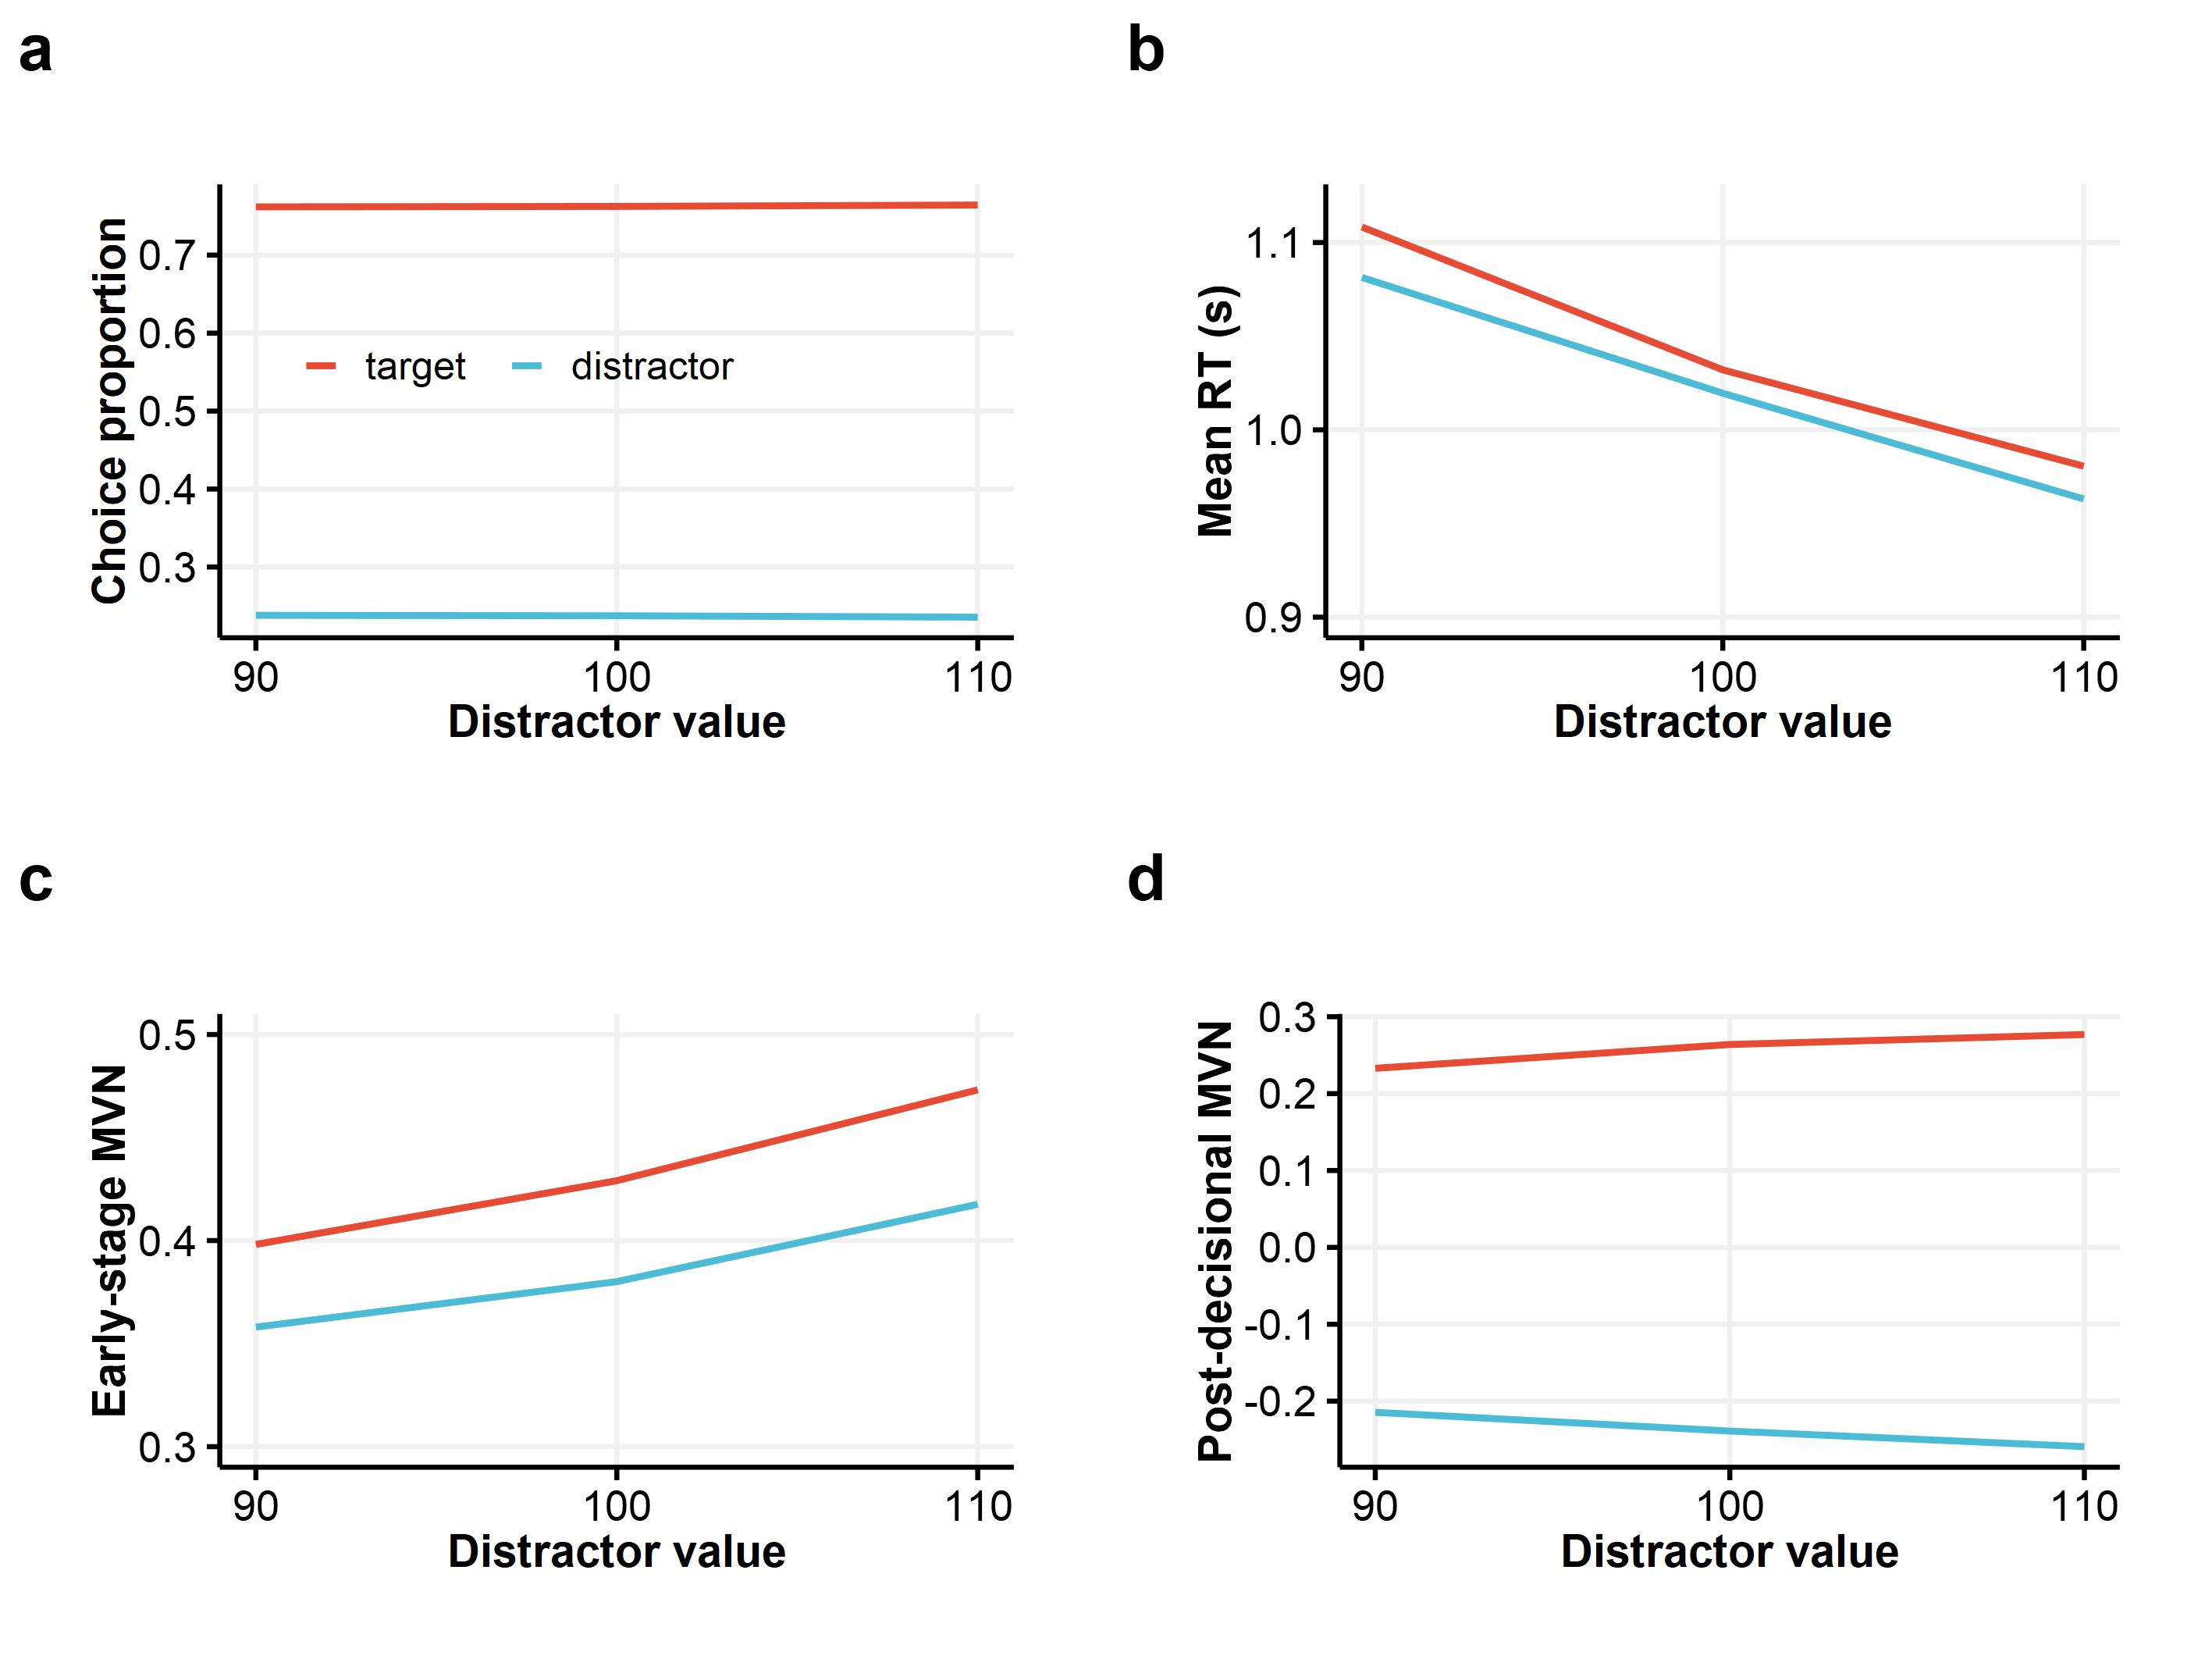

This figure's R source:
library(doParallel)
library(magrittr)
library(dplyr)
library(tidyr)
library(ggplot2)
library(tictoc)
library(cowplot)
library(sjPlot)
library(ggsci)
library(matrixStats)

theme_set(theme_publication()) 

cores <- getOption("mc.cores", detectCores())
cl <- makeCluster(cores)
registerDoParallel(cl)

mu_d <-    0.007316
sigma <-   0.02336
tau_nd <-  0.3343
sigma_d <- 0.00015
beta <-    0.25
w <-  0
th <- 1

trial <- 10000
sample <- 3501
target <-     c(90 * 1.1, 100 * 1.1, 110 * 1.1)
distractor <- c(90,       100,       110)
sigma <- c(0.02336, 0.02336 * 1.05, 0.02336 * 1.1)
simdat <- c()

tic()
for (j in 1:3) {
    
    dr_scaler <- cbind(rnorm(trial, mu_d, sigma_d),
                       rnorm(trial, mu_d, sigma_d)) 
    a10 <- runif(trial, -beta, beta) # starting point variability
    a20 <- runif(trial, -beta, beta)
    
    d <- foreach(i = 1:trial, .combine = "rbind", .packages = c("dplyr", "matrixStats")) %dopar% {
        
        stimulus <- c(target[j], distractor[j]) / 100
        # stimulus <- stimulus / (1 + w * sum(stimulus))
        stimulus <- stimulus * dr_scaler[i, ] # drift rate variability
        
        accum <- matrix(0, nrow = sample + 1, ncol = 2)
        accum[, 1] <- c(a10[i], rep(stimulus[1], sample))
        accum[, 2] <- c(a20[i], rep(stimulus[2], sample))
        accum[-1, 1] <- accum[-1, 1] + rnorm(sample, 0, sigma[j])
        accum[-1, 2] <- accum[-1, 2] + rnorm(sample, 0, sigma[j])
        accum <- matrixStats::colCumsums(accum)
        
        mvn <- matrixStats::rowOrderStats(-accum, which = 2) - matrixStats::rowOrderStats(-accum, which = 1)
       
        simrt  <- which(mvn > th)[1]
        choice <- which.max(accum[simrt, ])
        second <- second <- ifelse(choice == 1, 2, 1)
        e_chosen_post <- ifelse(simrt <= 3000, accum[simrt + 350, choice], NA)
        e_second_post <- ifelse(simrt <= 3000, accum[simrt + 350, second], NA)
        as.numeric(c(simrt, choice, mvn[simrt], mvn[1], mvn[350], e_chosen_post, e_second_post))                                                   
        
    }
    
    d <- as.data.frame(d)
    colnames(d) <- c("rt", "choice", "mvn_choice", "mvn_0", "mvn_350", "e_chosen_post", "e_second_post")
    d$rt   <- d$rt + tau_nd * 1000
    d$condition <- distractor[j]
    simdat <- rbind(simdat, filter(d, rt <= 3000))
    
}
toc()

#  model visualization
simdat <- na.omit(simdat)
simdat <- mutate(simdat, early_conf = mvn_350 - mvn_0)
simdat <- mutate(simdat, post_conf  = e_chosen_post - e_second_post - mvn_choice)
simdat$choice <- ifelse(simdat$choice == 1, "target", "distractor")
simdat$choice <- factor(simdat$choice, levels = c("target", "distractor"))

# RT histogram
simdat %>%
    complete(choice, condition) %>%
    mutate(rt = rt / 1000) %>%
    ggplot() +
    geom_freqpoly(aes(x = rt)) +
    scale_color_discrete(labels = c("target", "distractor")) +
    labs(fill = "choice") + xlab("RT (s)") + ylab("Count") +
    facet_wrap(. ~ factor(condition) + factor(choice), nrow = 3) +
    scale_color_npg() -> p1
p1

# choice proportion
simdat %>%
    group_by(choice, condition) %>%
    mutate(n1 = n()) %>%
    ungroup(choice, condition) %>%
    group_by(condition) %>%
    mutate(n2 = n()) %>%
    dplyr::select(n1, n2, choice, condition) %>%
    distinct() %>%
    mutate(p = n1/n2) %>%
    ungroup(choice, condition) %>%
    complete(choice, condition) %>%
    mutate_all(~replace(., is.na(.), 0)) %>%
    ggplot() + geom_line(aes(x = condition, y = p, color = factor(choice))) + ylab("Choice proportion") +
    theme(legend.position = c(.65, .5), legend.background = element_rect(fill = NA, colour = NA)) + xlab("Distractor value") +
    scale_x_continuous(breaks = c(90, 100, 110)) + scale_color_npg() +
    scale_color_discrete(labels = c("target", "distractor")) + labs(color = NULL) -> p2

# mean RT
simdat %>%
    group_by(choice, condition) %>%
    summarise(mean_rt = mean(rt) / 1000) %>%
    ggplot() + geom_line(aes(x = condition, y = mean_rt, color = factor(choice))) +
    scale_color_discrete(labels = c("target", "distractor")) + labs(color = "choice") +
    scale_x_continuous(breaks = c(90, 100, 110)) + 
    scale_y_continuous(breaks = c(0.9, 1.0, 1.1), limits = c(0.9, 1.12)) +
    scale_color_npg() + xlab("Distractor value") + ylab("Mean RT (s)") -> p3

# mean confidence
simdat %>%
    group_by(choice, condition) %>%
    summarise(mean_ec = mean(early_conf)) %>%
    ggplot() + geom_line(aes(x = condition, y = mean_ec, color = factor(choice))) +
    scale_color_discrete(labels = c("target", "distractor")) + labs(color = "choice") +
    scale_x_continuous(breaks = c(90, 100, 110)) +
    scale_y_continuous(breaks = c(0.3, 0.4, 0.5), limits = c(0.3, 0.5)) +
    scale_color_npg() + xlab("Distractor value") + ylab("Early-stage MVN") -> p4

simdat %>%
    group_by(choice, condition) %>%
    summarise(mean_pc = mean(post_conf)) %>%
    ggplot() + geom_line(aes(x = condition, y = mean_pc, color = factor(choice))) +
    scale_color_discrete(labels = c("target", "distractor")) + labs(color = "choice") +
    scale_x_continuous(breaks = c(90, 100, 110)) + scale_color_npg() +
    xlab("Distractor value") + ylab("Post-decisional MVN") -> p5

figure_peb_mvn <- cowplot::plot_grid(p2 + scale_color_npg() +
                                         theme(legend.text = element_text(size = 6),
                                               legend.position = c(.38, .6),
                                               legend.background = element_rect(fill = NA, color = NA),
                                               legend.key = element_rect(fill = NA, color = NA)),
                                     p3 + guides(color = F),
                                     p4 + guides(color = F),
                                     p5 + guides(color = F),
                                     labels = c("a", "b", "c", "d"), label_size = 10)
figure_peb_mvn
sjPlot::save_plot("peb_mvn.jpg", figure_peb_mvn, dpi = 600)
sjPlot::save_plot("peb_rt_mvn.jpg", p1, dpi = 600)
write.csv(simdat, "simdat_peb_mvn.csv")
